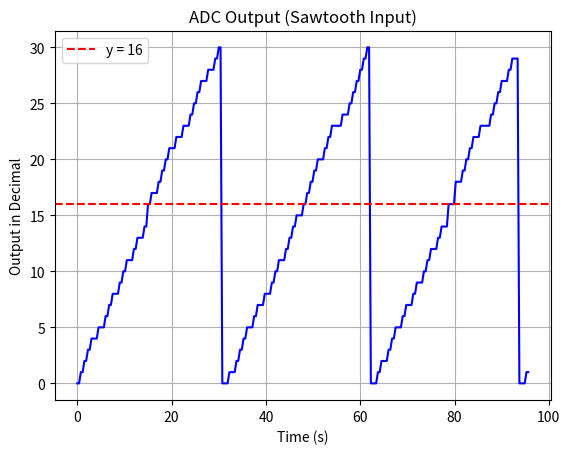

Reproduce this figure in Python.
import numpy as np
import matplotlib.pyplot as plt

sequence = np.array([0, 0, 1, 1, 2, 2, 3, 3, 4, 4, 4, 4, 5, 5, 5, 5, 6, 6, 7, 7, 
                     8, 8, 8, 8, 9, 9, 10, 10, 11, 11, 11, 11, 12, 12, 13, 13, 13, 
                     13, 14, 14, 16, 16, 17, 17, 17, 17, 18, 18, 19, 19, 20, 20, 
                     21, 21, 21, 21, 22, 22, 22, 22, 23, 23, 23, 23, 24, 24, 25, 
                     25, 26, 26, 27, 27, 27, 27, 28, 28, 28, 28, 29, 29, 30, 30, 
                     0, 0, 0, 0, 1, 1, 1, 1, 2, 2, 3, 3, 4, 4, 5, 5, 5, 5, 6, 6, 
                    7, 7, 7, 7, 8, 8, 8, 8, 9, 9, 10, 10, 11, 11, 11, 11, 12, 12, 
                    13, 13, 14, 14, 15, 15, 15, 15, 16, 16, 17, 17, 18, 18, 19, 19, 
                    20, 20, 20, 20, 21, 21, 22, 22, 23, 23, 23, 23, 23, 23, 24, 24, 
                    24, 24, 25, 25, 26, 26, 27, 27, 28, 28, 29, 29, 30, 30, 0, 0, 
                    0, 0, 1, 1, 2, 2, 2, 2, 3, 3, 4, 4, 5, 5, 5, 5, 6, 6, 7, 7, 
                    7, 7, 8, 8, 9, 9, 9, 9, 10, 10, 11, 11, 12, 12, 12, 12, 13, 
                    13, 14, 14, 14, 14, 16, 16, 16, 16, 18, 18, 18, 18, 19, 19, 
                    20, 20, 21, 21, 22, 22, 22, 22, 23, 23, 23, 23, 23, 23, 24, 
                    24, 25, 25, 26, 26, 27, 27, 27, 27, 28, 28, 29, 29, 29, 29, 
                    0, 0, 0, 0, 1, 1, 2, 2, 3, 3, 3, 3, 4, 4, 5, 5, 6, 6, 7, 7, 
                    7, 7, 8, 8, 9, 9, 9, 9, 10, 10, 11, 11, 11, 11, 11, 11, 12, 
                    12, 13, 13, 14, 14, 16, 16, 16, 16, 18, 18, 18, 18, 19, 19, 
                    19, 19, 20, 20, 21, 21, 21, 21, 22, 22, 23, 23, 23, 23, 24, 
                    24, 25, 25, 26, 26, 26, 26, 27, 27, 27, 27, 28, 28, 29, 29])

# Concatenate the original and new sequence
# combined_sequence = np.concatenate((sequence, new_sequence))

next_seq = np.array([0, 0, 1, 1, 2, 2, 3, 3, 4, 4, 4, 4, 5, 5, 5, 5, 6, 6, 7, 7, 
                     8, 8, 8, 8, 9, 9, 10, 10, 11, 11, 11, 11, 12, 12, 13, 13, 13, 
                     13, 14, 14, 16, 16, 17, 17, 17, 17, 18, 18, 19, 19, 20, 20, 
                     21, 21, 21, 21, 22, 22, 22, 22, 23, 23, 23, 23, 24, 24, 25, 
                     25, 26, 26, 27, 27, 27, 27, 28, 28, 28, 28, 29, 29, 30, 30, 
                     0, 0, 0, 0, 1, 1, 1, 1, 2, 2, 3, 3, 4, 4, 5, 5, 5, 5, 6, 6, 
                    7, 7, 7, 7, 8, 8, 8, 8, 9, 9, 10, 10, 11, 11, 11, 11, 12, 12, 
                    13, 13, 14, 14, 15, 15, 15, 15, 16, 16, 17, 17, 18, 18, 19, 19, 
                    20, 20, 20, 20, 21, 21, 22, 22, 23, 23, 23, 23, 23, 23, 24, 24, 
                    24, 24, 25, 25, 26, 26, 27, 27, 28, 28, 29, 29, 30, 30, 0, 0, 
                    0, 0, 1, 1, 2, 2, 2, 2, 3, 3, 4, 4, 5, 5, 5, 5, 6, 6, 7, 7, 
                    7, 7, 8, 8, 9, 9, 9, 9, 10, 10, 11, 11, 12, 12, 12, 12, 13, 
                    13, 14, 14, 14, 14, 16, 16, 16, 16, 18, 18, 18, 18, 19, 19, 
                    20, 20, 21, 21, 22, 22, 22, 22, 23, 23, 23, 23, 23, 23, 24, 
                    24, 25, 25, 26, 26, 27, 27, 27, 27, 28, 28, 29, 29, 29, 29, 
                    0, 0, 0, 0, 1, 1])

# print(len(next_seq))
# exit()

# Perform FFT on the combined sequence
# combined_fft_values = np.fft.fft(sequence)
# combined_fft_magnitude = np.abs(combined_fft_values)
# combined_fft_frequency = np.fft.fftfreq(len(sequence))
combined_fft_values = np.fft.fft(next_seq)
combined_fft_magnitude = np.abs(combined_fft_values)
combined_fft_frequency = np.fft.fftfreq(len(next_seq))

# print(len(combined_sequence))
# Find frequencies where the magnitude is greater than 100
high_magnitude_frequencies = combined_fft_frequency[combined_fft_magnitude > 100]
high_magnitude_values = combined_fft_magnitude[combined_fft_magnitude > 100]

# Display the frequencies and their corresponding magnitudes
for freq, mag in zip(high_magnitude_frequencies, high_magnitude_values):
    print(f"Frequency (mHz): {freq*1000},  Magnitude: {mag}")

# print(len(combined_sequence))
# plt.figure(figsize=(14, 6))

# plt.subplot(1, 2, 1)
plt.plot(np.arange(0, 96, 96/256), next_seq, color="blue")
plt.axhline(y=16, color='r', linestyle='--', label='y = 16')
plt.xlabel("Time (s)")
plt.ylabel("Output in Decimal")
plt.title("ADC Output (Sawtooth Input)")
plt.legend()
plt.grid()
plt.show()

# Display the concatenated sequence's FFT
# plt.subplot(1, 2, 2)
# plt.figure(figsize=(12, 6))
# plt.stem(combined_fft_frequency, combined_fft_magnitude, basefmt=" ", markerfmt="ro")
# plt.xlim(-0.005, 0.5)
# plt.xlabel("Frequency")
# plt.ylabel("Magnitude")
# plt.title("FFT of the Combined Sequence")
# plt.show()
